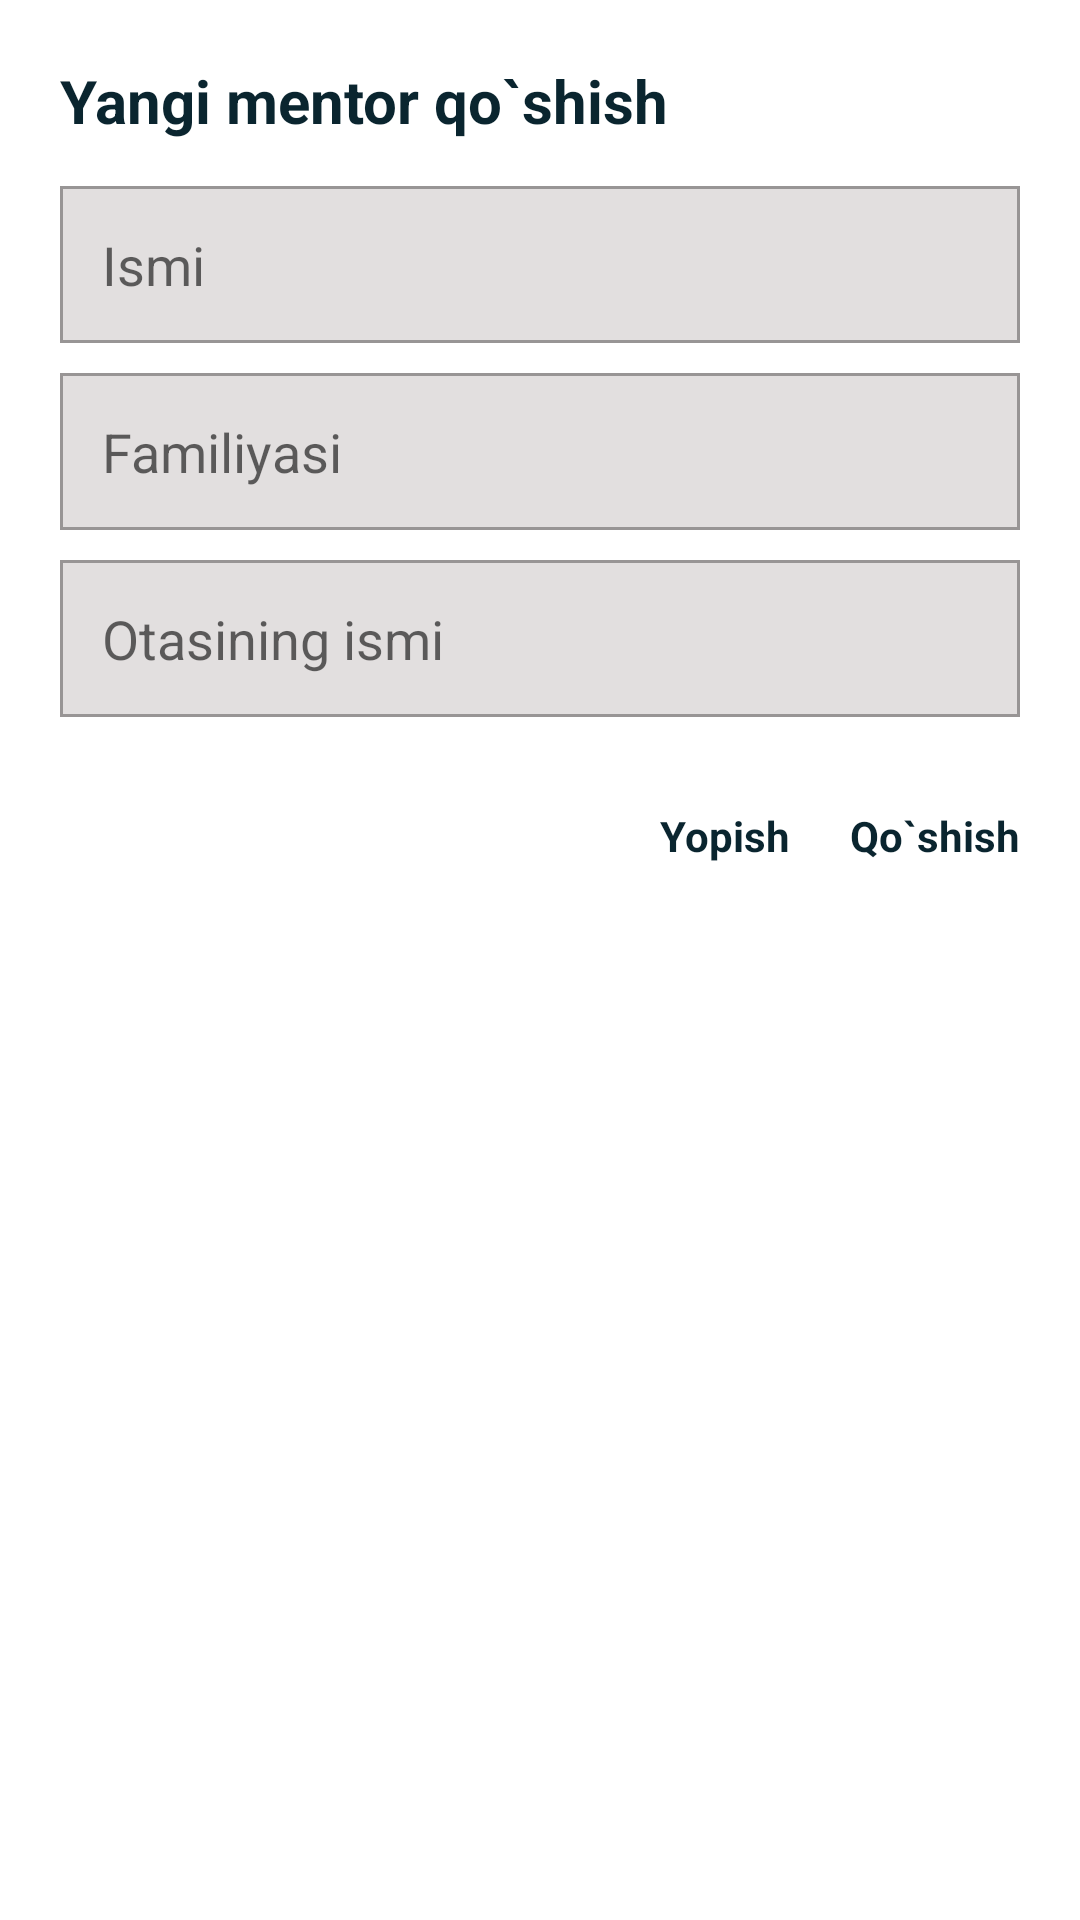

Write the Android layout XML for this screen, with the resource values it uses.
<!-- AndroidManifest.xml: application theme Theme.Lesson7PDPApp -->
<!-- res/layout/dialog_add_mentor.xml -->
<?xml version="1.0" encoding="utf-8"?>
<LinearLayout xmlns:android="http://schemas.android.com/apk/res/android"
    android:layout_width="match_parent"
    android:layout_height="wrap_content"
    android:orientation="vertical">

    <ScrollView
        android:layout_width="match_parent"
        android:layout_height="wrap_content"
        android:scrollbars="none">

        <LinearLayout
            android:layout_width="match_parent"
            android:layout_height="wrap_content"
            android:orientation="vertical"
            android:padding="20dp">

            <TextView
                android:id="@+id/tv_dialog_name"
                android:textColor="@color/main_color"
                android:textStyle="bold"
                android:textSize="20sp"
                android:layout_marginBottom="15dp"
                android:text="Yangi mentor qo`shish"
                android:layout_width="wrap_content"
                android:layout_height="wrap_content"/>

            <EditText
                android:id="@+id/et_name"
                android:layout_width="match_parent"
                android:layout_height="wrap_content"
                android:layout_marginBottom="10dp"
                android:background="@drawable/bg_for_et"
                android:hint="Ismi"
                android:inputType="textPersonName"
                android:padding="14dp" />

            <EditText
                android:id="@+id/et_surname"
                android:layout_width="match_parent"
                android:layout_height="wrap_content"
                android:layout_marginBottom="10dp"
                android:background="@drawable/bg_for_et"
                android:hint="Familiyasi"
                android:inputType="textPersonName"
                android:padding="14dp" />

            <EditText
                android:id="@+id/et_father_name"
                android:layout_width="match_parent"
                android:layout_height="wrap_content"
                android:layout_marginBottom="30dp"
                android:background="@drawable/bg_for_et"
                android:hint="Otasining ismi"
                android:inputType="textPersonName"
                android:padding="14dp" />

            <LinearLayout
                android:layout_width="wrap_content"
                android:layout_height="wrap_content"
                android:layout_gravity="end"
                android:orientation="horizontal">

                <TextView
                    android:id="@+id/tv_close"
                    android:layout_width="wrap_content"
                    android:layout_height="wrap_content"
                    android:layout_marginRight="20dp"
                    android:text="Yopish"
                    android:textColor="@color/main_color"
                    android:textStyle="bold" />

                <TextView
                    android:id="@+id/tv_add"
                    android:layout_width="wrap_content"
                    android:layout_height="wrap_content"
                    android:text="Qo`shish"
                    android:textColor="@color/main_color"
                    android:textStyle="bold" />

            </LinearLayout>

        </LinearLayout>

    </ScrollView>

</LinearLayout>
<!-- resources referenced by this layout -->
<resources>
  <color name="main_color">#0A252F</color>
  <!-- drawable bg_for_et (drawable) -->
  <?xml version="1.0" encoding="utf-8"?>
  <shape xmlns:android="http://schemas.android.com/apk/res/android">
  
      <solid android:color="#E2DFDF" />
      <stroke
          android:color="#989595"
          android:width="1dp"/>
  
  </shape>
  <style name="Theme.Lesson7PDPApp" parent="Theme.MaterialComponents.DayNight.DarkActionBar">
          
          <item name="colorPrimary">@color/main_color</item>
          <item name="colorPrimaryVariant">@color/main_color</item>
          <item name="colorOnPrimary">@color/white</item>
          
          <item name="colorSecondary">@color/main_color</item>
          <item name="colorSecondaryVariant">@color/teal_700</item>
          <item name="colorOnSecondary">@color/black</item>
          
          <item name="android:statusBarColor" tools:targetApi="l">?attr/colorPrimaryVariant</item>
          
          <item name="windowNoTitle">true</item>
          <item name="android:navigationBarColor" tools:targetApi="lollipop">@color/main_color</item>
      </style>
  <color name="white">#FFFFFFFF</color>
  <color name="teal_700">#FF018786</color>
  <color name="black">#FF000000</color>
</resources>
